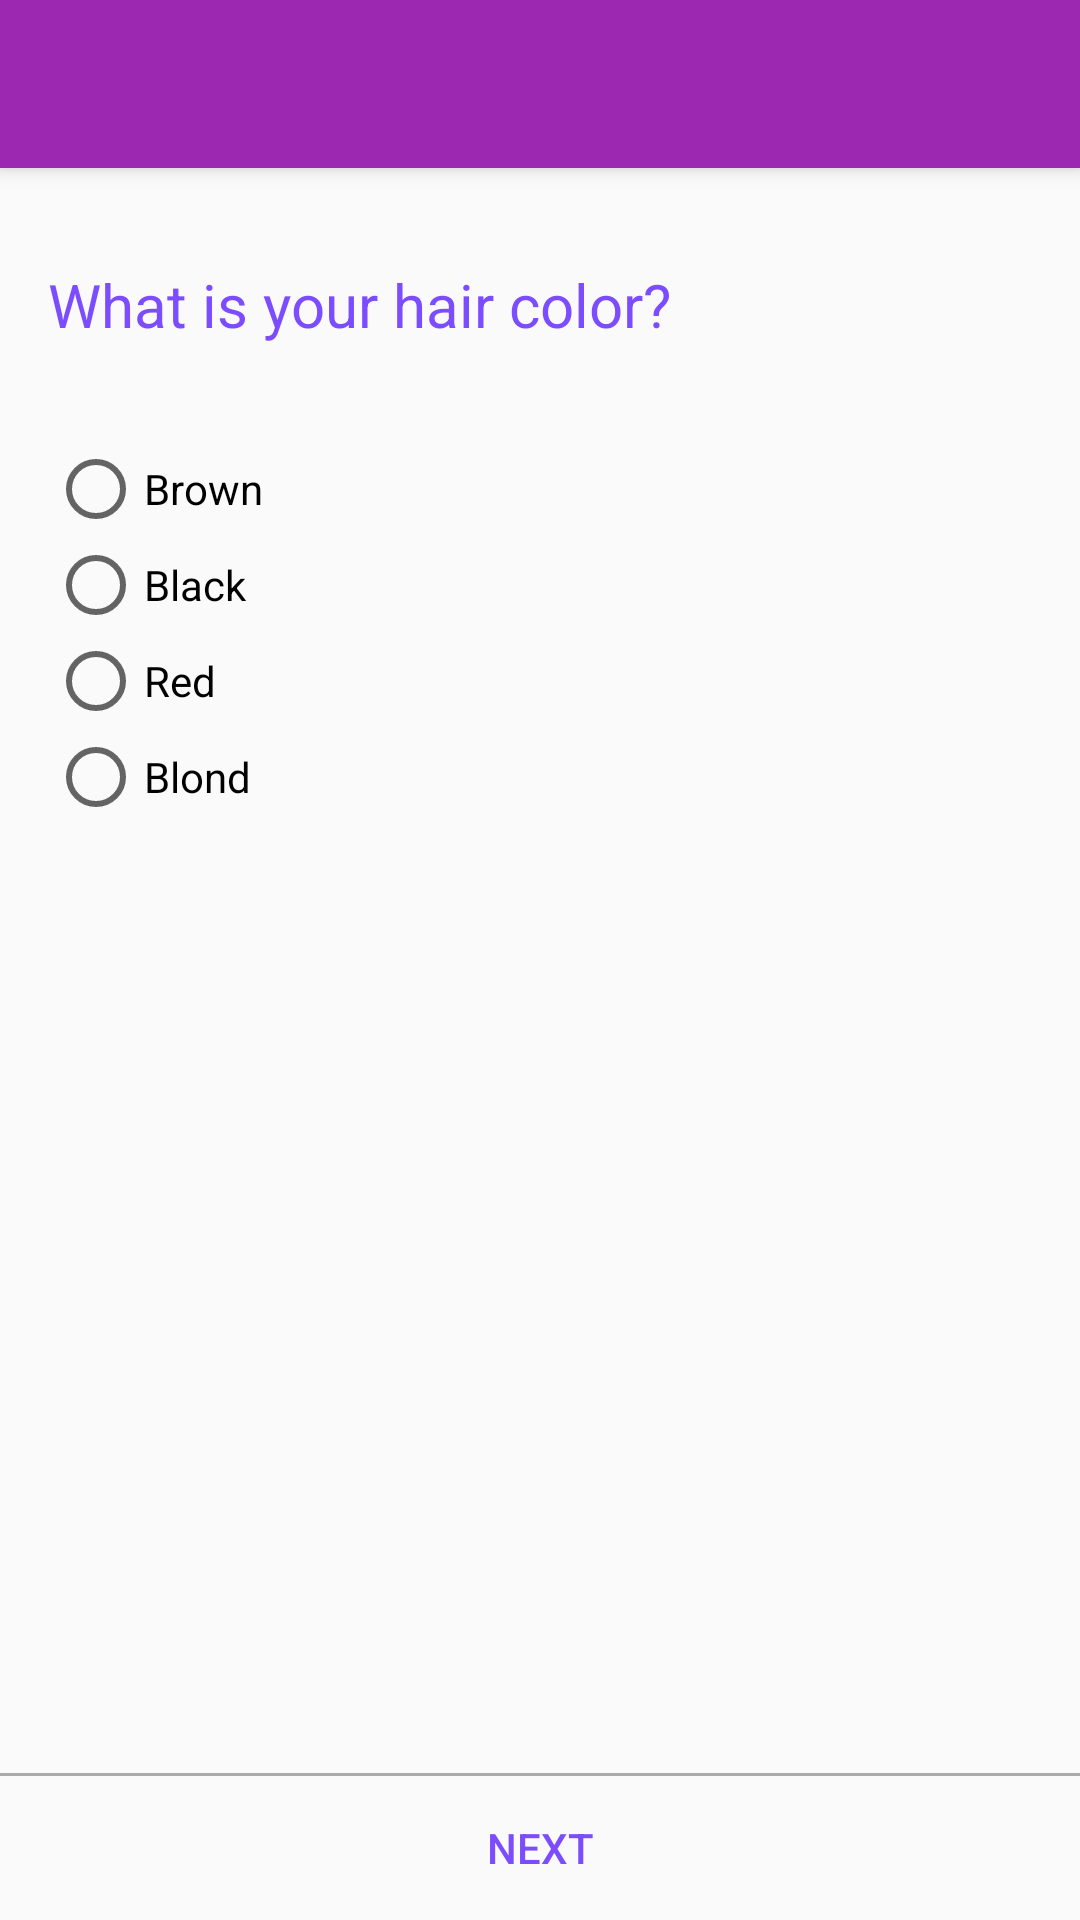

Produce the Android XML layout that renders to this screen, including the resource entries it uses.
<!-- AndroidManifest.xml: application theme AppTheme -->
<!-- res/layout/fragment_hair_color.xml -->
<?xml version="1.0" encoding="utf-8"?>
<LinearLayout xmlns:android="http://schemas.android.com/apk/res/android"
              android:layout_width="match_parent"
              android:layout_height="match_parent"
              android:orientation="vertical">

    <include layout="@layout/tool_bar"/>

    <TextView
        style="@style/header"
        android:text="What is your hair color?"/>

    <RadioGroup
        android:id="@+id/hairColor"
        android:layout_width="match_parent"
        android:layout_height="wrap_content"
        android:layout_margin="16dp">

        <RadioButton
            android:id="@+id/brown"
            android:layout_width="match_parent"
            android:layout_height="wrap_content"
            android:text="Brown"/>

        <RadioButton
            android:id="@+id/black"
            android:layout_width="match_parent"
            android:layout_height="wrap_content"
            android:text="Black"/>

        <RadioButton
            android:id="@+id/red"
            android:layout_width="match_parent"
            android:layout_height="wrap_content"
            android:text="Red"/>

        <RadioButton
            android:id="@+id/blond"
            android:layout_width="match_parent"
            android:layout_height="wrap_content"
            android:text="Blond"/>
    </RadioGroup>

    <android.support.v4.widget.Space
        android:layout_width="0dp"
        android:layout_height="0dp"
        android:layout_weight="1"/>

    <include layout="@layout/next"/>
</LinearLayout>
<!-- res/layout/tool_bar.xml (included above) -->
<?xml version="1.0" encoding="utf-8"?>
<android.support.v7.widget.Toolbar
    xmlns:android="http://schemas.android.com/apk/res/android"
    xmlns:app="http://schemas.android.com/apk/res-auto"
    android:id="@+id/toolbar"
    android:layout_width="match_parent"
    android:layout_height="?attr/actionBarSize"
    android:background="@color/colorPrimary"
    android:elevation="4dp"
    android:theme="@style/ThemeOverlay.AppCompat.Dark.ActionBar"/>
<!-- res/layout/next.xml (included above) -->
<?xml version="1.0" encoding="utf-8"?>
<LinearLayout xmlns:android="http://schemas.android.com/apk/res/android"
              android:layout_width="match_parent"
              android:layout_height="wrap_content"
              android:divider="@drawable/simple_divider"
              android:orientation="vertical"
              android:showDividers="beginning">

    <Button
        android:id="@+id/next"
        style="@style/Widget.AppCompat.Button.Borderless.Colored"
        android:layout_width="match_parent"
        android:layout_height="wrap_content"
        android:text="Next"/>
</LinearLayout>
<!-- resources referenced by this layout -->
<resources>
  <color name="colorPrimary">#9C27B0</color>
  <!-- drawable simple_divider (drawable-mdpi) -->
  <shape xmlns:android="http://schemas.android.com/apk/res/android">
      <size android:height="1dp"/>
      <solid android:color="@android:color/darker_gray"/>
  </shape>
  <style name="header">
          <item name="android:layout_width">match_parent</item>
          <item name="android:layout_height">wrap_content</item>
          <item name="android:paddingLeft">16dp</item>
          <item name="android:paddingRight">16dp</item>
          <item name="android:paddingBottom">16dp</item>
          <item name="android:paddingTop">32dp</item>
          <item name="android:textColor">@color/colorAccent</item>
          <item name="android:textSize">20sp</item>
      </style>
  <style name="AppTheme" parent="Theme.AppCompat.Light.NoActionBar">
          
          <item name="colorPrimary">@color/colorPrimary</item>
          <item name="colorPrimaryDark">@color/colorPrimaryDark</item>
          <item name="colorAccent">@color/colorAccent</item>
      </style>
  <color name="colorAccent">#7C4DFF</color>
  <color name="colorPrimaryDark">#7B1FA2</color>
</resources>
